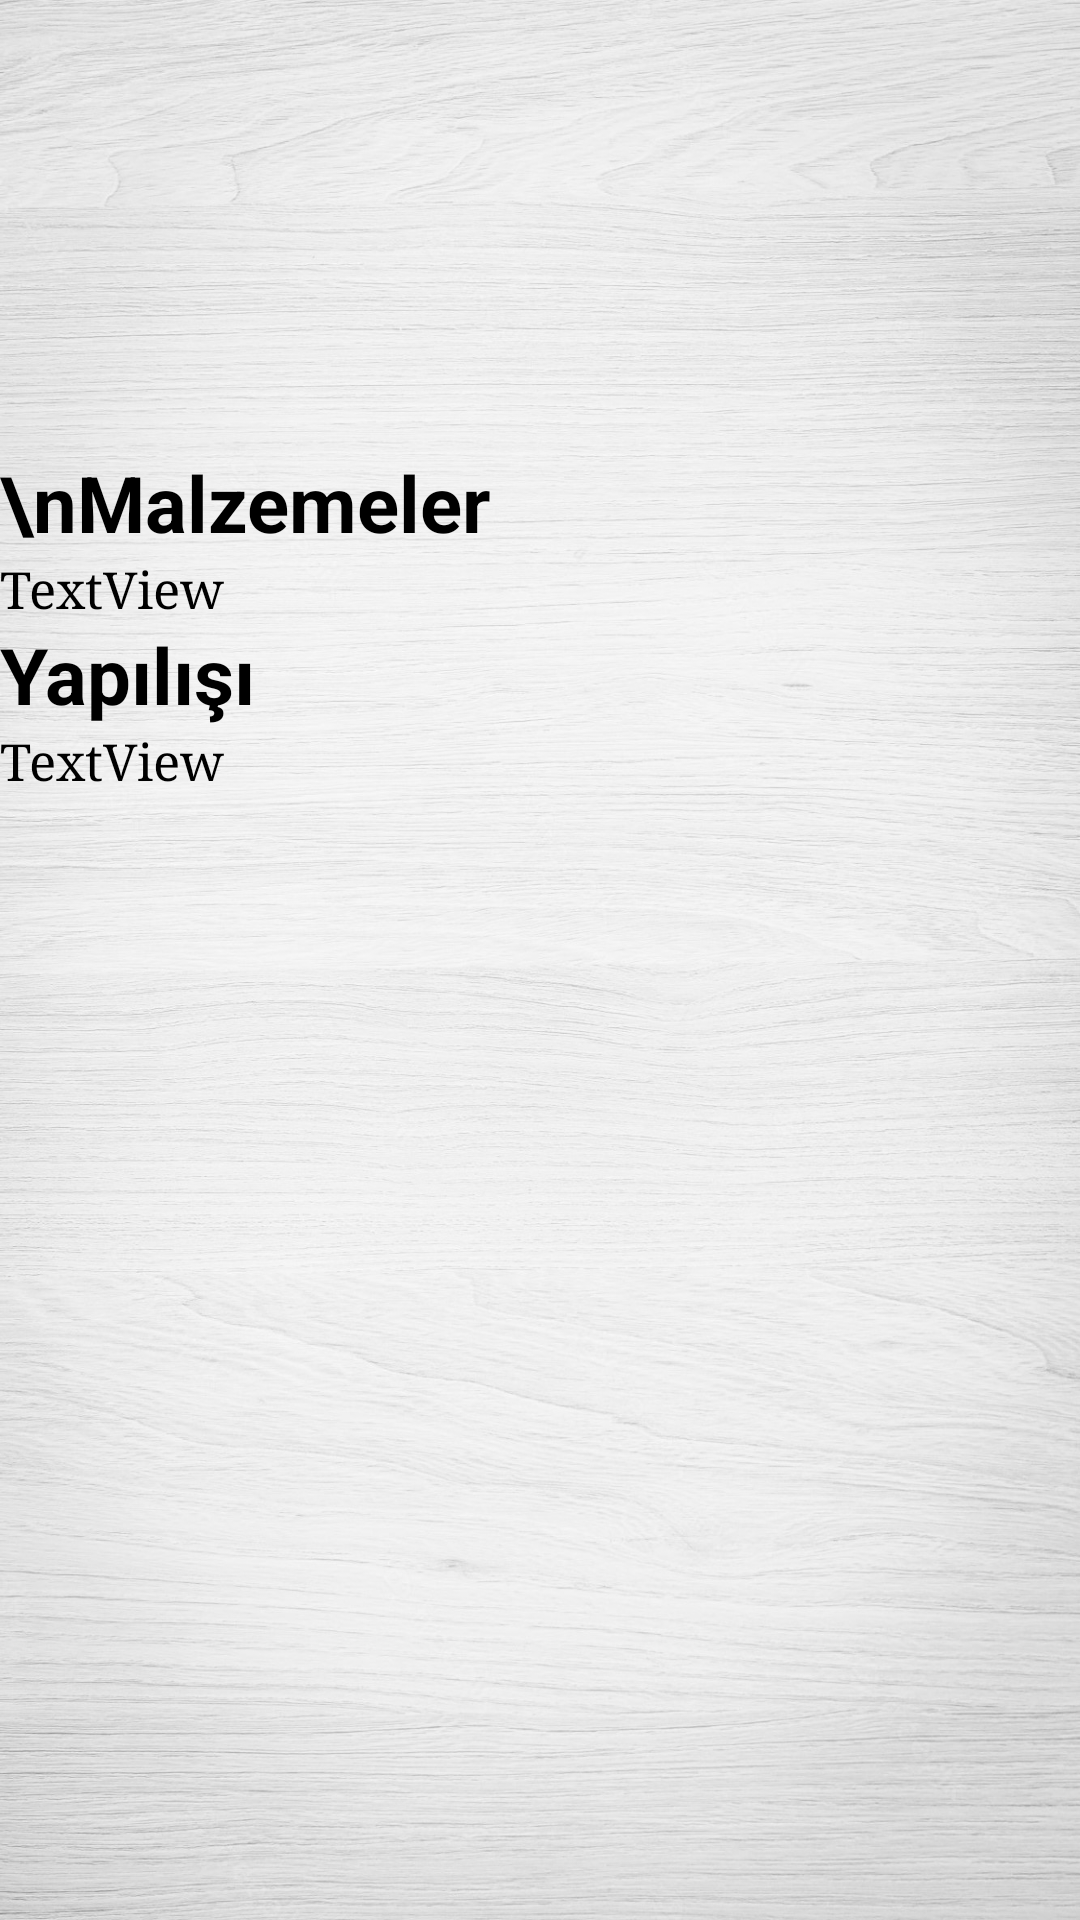

Reconstruct the res/layout file that produces this screen, plus the resources it refers to.
<!-- AndroidManifest.xml: application theme Theme.YemekTariflerim -->
<!-- res/layout/activity_details.xml -->
<?xml version="1.0" encoding="utf-8"?>
<androidx.constraintlayout.widget.ConstraintLayout xmlns:android="http://schemas.android.com/apk/res/android"
    xmlns:app="http://schemas.android.com/apk/res-auto"
    xmlns:tools="http://schemas.android.com/tools"
    android:layout_width="match_parent"
    android:layout_height="match_parent"
    android:background="@drawable/backgroundwhitewoodimage"
    tools:context=".DetailsActivity">

    <ScrollView
        android:layout_width="match_parent"
        android:layout_height="match_parent">

        <LinearLayout
            android:layout_width="match_parent"
            android:layout_height="wrap_content"
            android:orientation="vertical">

            <ImageView
                android:id="@+id/detailsImageView"
                android:layout_width="match_parent"
                android:layout_height="150dp"
                tools:srcCompat="@tools:sample/avatars" />

            <TextView
                android:id="@+id/malzemelerTextView"
                android:layout_width="match_parent"
                android:layout_height="wrap_content"
                android:text="\nMalzemeler"
                android:textColor="@color/black"
                android:textSize="26sp"
                android:textStyle="bold" />

            <TextView
                android:id="@+id/detailsTextView"
                android:layout_width="match_parent"
                android:layout_height="wrap_content"
                android:text="TextView"
                android:textColor="@color/black"
                android:textSize="17sp"
                android:typeface="serif" />

            <TextView
                android:id="@+id/yapilisiTextView"
                android:layout_width="match_parent"
                android:layout_height="wrap_content"
                android:textColor="@color/black"
                android:text="Yapılışı"
                android:textSize="26sp"
                android:textStyle="bold" />

            <TextView
                android:id="@+id/details2TextView"
                android:layout_width="match_parent"
                android:layout_height="wrap_content"
                android:text="TextView"
                android:textColor="@color/black"
                android:textSize="17sp"
                android:typeface="serif"/>

        </LinearLayout>
    </ScrollView>

</androidx.constraintlayout.widget.ConstraintLayout>
<!-- resources referenced by this layout -->
<resources>
  <color name="black">#FF000000</color>
  <!-- drawable backgroundwhitewoodimage: jpg bitmap (drawable, 463657 bytes) -->
  <style name="Theme.YemekTariflerim" parent="Theme.MaterialComponents.DayNight.DarkActionBar">
          
          <item name="colorPrimary">@color/purple_500</item>
          <item name="colorPrimaryVariant">@color/purple_700</item>
          <item name="colorOnPrimary">@color/white</item>
          
          <item name="colorSecondary">@color/teal_200</item>
          <item name="colorSecondaryVariant">@color/teal_700</item>
          <item name="colorOnSecondary">@color/black</item>
          
          <item name="android:statusBarColor" tools:targetApi="l">?attr/colorPrimaryVariant</item>
          
      </style>
  <color name="purple_500">#FF6200EE</color>
  <color name="purple_700">#FF3700B3</color>
  <color name="white">#FFFFFFFF</color>
  <color name="teal_200">#FF03DAC5</color>
  <color name="teal_700">#FF018786</color>
</resources>
